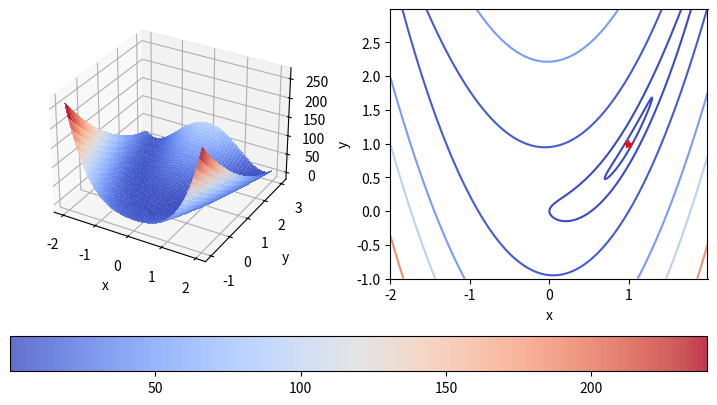
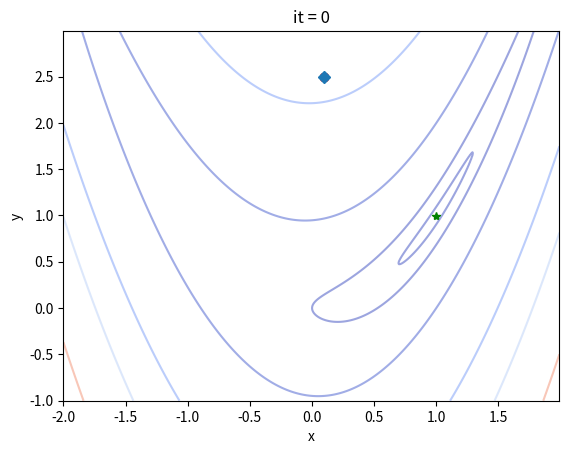
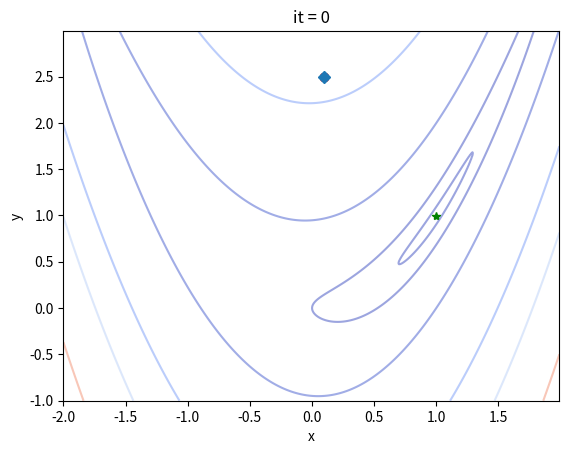
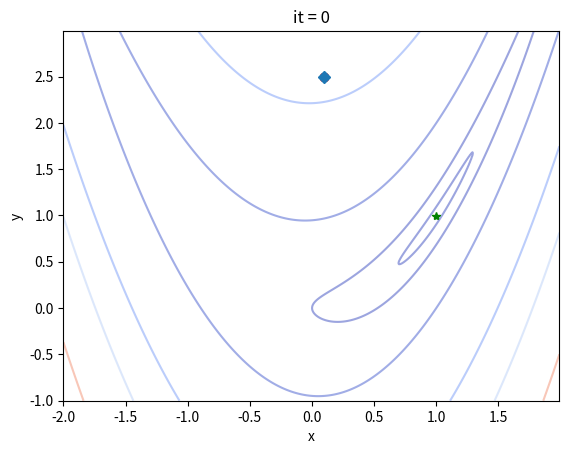
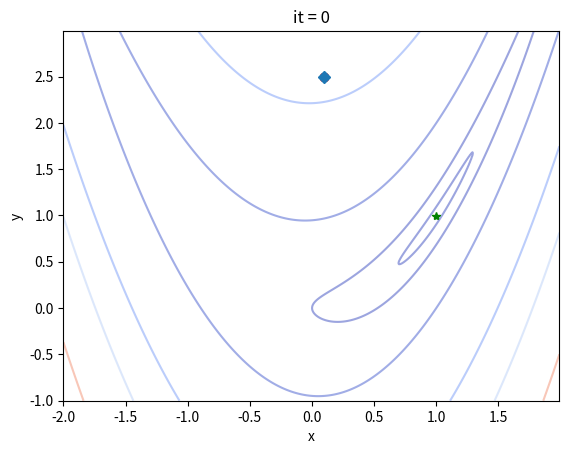
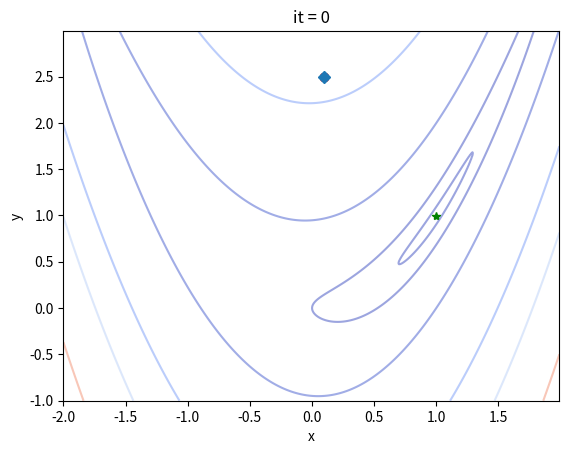
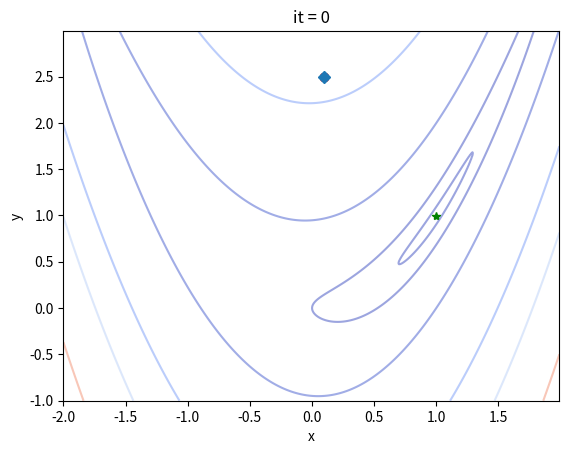
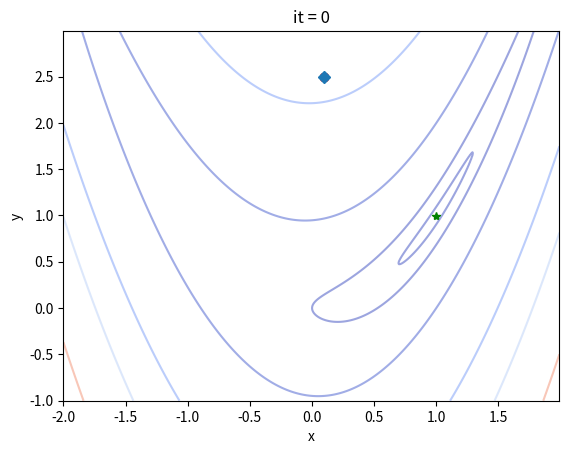
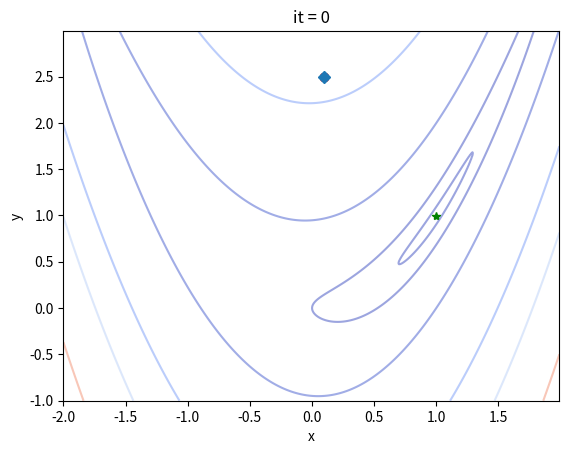
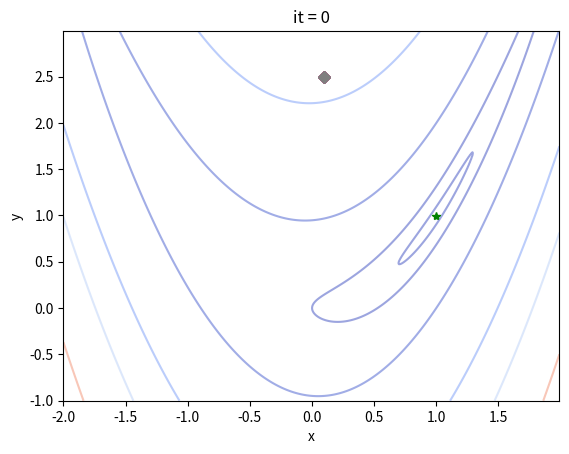

Reproduce these figures in Python, in order.
%matplotlib notebook

import numpy as np

from mpl_toolkits.mplot3d import Axes3D
import matplotlib.pyplot as plt

from matplotlib import cm
from matplotlib.animation import FuncAnimation

# N Rosenbrock functions
N = 1000

# The two parameters for each Rosenbrock function
np.random.seed(0)
a = 0.1 * np.random.randn(N) + 1
b = 1 * np.random.randn(N) + 10

# This is the minimum of the sum of the Rosenbrock functions
ref_min_x = np.mean(a)
ref_min_y = ref_min_x**2

# The Rosenbrock function
def f(a, b, x, y):
    return (x - a)**2 + b * (x**2 - y)**2

# Its gradient
def dx_f(a, b, x, y):
    return 2 * (x - a) + 4 * b * (x**2 - y) * x

def dy_f(a, b, x, y):
    return -2 * b * (x**2 - y)

def grad_f(a, b, x, y):
    return np.array([dx_f(a, b, x, y), dy_f(a, b, x, y)])

# Loss function, the one we want to minimize
# Sum of Rosenbrock functions
def loss(x, y):
    res = np.zeros(x.shape)
    for i in range(N):
         res += f(a[i], b[i], x, y) / N
    return res

# Its gradient
def grad_loss(x, y):
    res = np.zeros((x.size, 2))
    for i in range(N):
         res += grad_f(a[i], b[i], x, y) / N
    return res

# Its gradient selecting only a batch of Rosenbrock function (not the full sum)
def grad_loss_batch(I, x, y):
    res = np.zeros((x.size, 2))
    for i in I:
        res += grad_f(a[i], b[i], x, y)
    return res

# Displaying the loss function

# Make data.
X = np.arange(-2, 2, 0.01)
Y = np.arange(-1, 3, 0.01)
X, Y = np.meshgrid(X, Y)
Z = loss(X, Y)

# The figure
fig = plt.figure(figsize=(9, 5))

# First subplot (3d plot)
ax1 = fig.add_subplot(1, 2, 1, projection="3d")
surf = ax1.plot_surface(X, Y, Z, cmap=cm.coolwarm, linewidth=0, antialiased=False, alpha=0.8)
ax1.scatter(ref_min_x, ref_min_y, loss(ref_min_x, ref_min_y), color='red')
ax1.set_xlabel('x')
ax1.set_ylabel('y')

# Second subplot (contour plot)
levels = [1e-5, 1e-1, 1, 10, 50, 100, 200]
ax2 = fig.add_subplot(1, 2, 2)
ax2.contour(X, Y, Z, levels=levels, cmap=cm.coolwarm, vmin=np.amin(Z), vmax=np.amax(Z))
ax2.plot(ref_min_x, ref_min_y, "r*")
ax2.set_xlabel('x')
ax2.set_ylabel('y')

cb = plt.colorbar(surf, ax=[ax1, ax2], orientation="horizontal")

# The start point for the minimization
start_point = np.array([0.1, 2.5])

# nstep for each algorithms (easier to compare)
nstep = 300

# Function to play the animation of the results
def plot_method(*args):
    fig = plt.figure()
    plt.contour(X, Y, Z, levels=levels, cmap=cm.coolwarm, vmin=np.amin(Z), vmax=np.amax(Z), alpha=0.5)
    plt.plot(start_point[0], start_point[1], "rX")
    plt.plot(ref_min_x, ref_min_y, "g*")
    plt.xlabel('x')
    plt.ylabel('y')
    title = plt.title('it = 0')
    
    plots = []
    for res_method in args:
        plots.append(plt.plot(res_method[0, 0], res_method[0, 1], '-D', markevery=[-1])[0])
    
    def update(it):
        for iplot, res_method in enumerate(args):
            plots[iplot].set_data(res_method[:it+1, 0], res_method[:it+1, 1])
            plots[iplot].set_markevery([it])
        title.set_text(f"it = {it}")

        return plots, title
    
    return FuncAnimation(fig, update, frames=nstep, interval=10)

# Random search
step = 0.1

p_rand = np.empty((nstep, 2))
p_rand[0, :] = start_point.copy()
m = loss(*start_point)
for n in range(1, nstep):
    test_point = p_rand[n-1, :] + step * np.random.uniform(-1, 1, 2)
    z = loss(*test_point)
    if z < m:
        m = z
        p_rand[n, :] = test_point
    else:
        p_rand[n, :] = p_rand[n-1, :]

anim = plot_method(p_rand)

# Gradient Descent
step = 0.0005

p_gd = np.empty((nstep, 2))
p_gd[0, :] = start_point.copy()

for n in range(1, nstep):
    p_gd[n, :] = p_gd[n-1, :] - step * grad_loss(*p_gd[n-1, :])

anim = plot_method(p_gd)

# Stochastic Gradient Descent
step = 0.0005

p_sgd = np.empty((nstep, 2))
p_sgd[0, :] = start_point.copy()

for n in range(1, nstep):
    batch = np.random.randint(0, N, 1)
    p_sgd[n, :] = p_sgd[n-1, :] - step * grad_loss_batch(batch, *p_sgd[n-1, :])

anim = plot_method(p_sgd)

# Nesterov momentum method
# Can be SGD's
step = 0.001
mu = 0.95
v = 0

p_momentum = np.empty((nstep, 2))
p_momentum[0, :] = start_point.copy()

for n in range(1, nstep):
    v_old = v
    v = mu * v - step * grad_loss(*p_momentum[n-1, :])
    p_momentum[n, :] = p_momentum[n-1, :] - mu * v_old + (1 + mu) * v

anim = plot_method(p_momentum)

# Adagrad
step = 0.5

p_adagrad = np.empty((nstep, 2))
p_adagrad[0, :] = start_point.copy()

# hyperparameter
eps = 1e-5

cache = np.zeros((1, 2))
for n in range(1, nstep):
    grad = grad_loss(*p_adagrad[n-1, :])
    cache += grad**2
    p_adagrad[n, :] = p_adagrad[n-1, :] - (step / (np.sqrt(cache) + eps)) * grad

anim = plot_method(p_adagrad)

# RMSprop
step = 0.1

p_rmsprop = np.empty((nstep, 2))
p_rmsprop[0, :] = start_point.copy()

# hyperparameter
eps = 1e-5
decay_rate = 0.99

cache = np.zeros((1, 2))
for n in range(1, nstep):
    grad = grad_loss(*p_rmsprop[n-1, :])
    cache = decay_rate * cache + (1 - decay_rate) * grad**2
    p_rmsprop[n, :] = p_rmsprop[n-1, :] - (step / (np.sqrt(cache) + eps)) * grad

anim = plot_method(p_rmsprop)

# Adam
step = 0.1

p_adam = np.empty((nstep, 2))
p_adam[0, :] = start_point.copy()

cache = np.zeros((1, 2))
eps = 1e-8
beta1 = 0.9
beta2 = 0.999
m = 0
v = 0
for n in range(1, nstep):
    grad = grad_loss(*p_adam[n-1, :])
    
    m = beta1 * m + (1 - beta1) * grad
    mt = m / (1 - beta1**n)
    v = beta2 * v + (1 - beta2) * grad**2
    vt = v / (1 - beta2**n)
    p_adam[n, :] = p_adam[n-1, :] - (step / (np.sqrt(vt) + eps)) * mt

anim = plot_method(p_adam)

# BFGS (scipy)
import scipy.optimize as spo

n = 0
p_scipy = np.empty((nstep, 2))
p_scipy[0, :] = start_point
p_scipy[1:, 0] = ref_min_x
p_scipy[1:, 1] = ref_min_y

def f_scipy(x):
    return loss(*x)

def jac_f_scipy(x):
    return grad_loss(*x)[0, :]

def callback(xk):
    global n
    n += 1
    p_scipy[n, :] = xk


res = spo.minimize(f_scipy, start_point, method='BFGS', jac=jac_f_scipy, tol=-1e-15, 
                   options={"maxiter" : nstep, "disp" : False}, callback=callback)

print(f"Number of iteration: {res.nit}")
print(f"Number of loss function evaluation: {res.nfev}")
print(f"Number of gradient loss function evaluation: {res.njev}")

anim = plot_method(p_scipy)

anim = plot_method(p_rand, p_gd, p_sgd, p_momentum, p_adagrad, p_rmsprop, p_adam, p_scipy)

